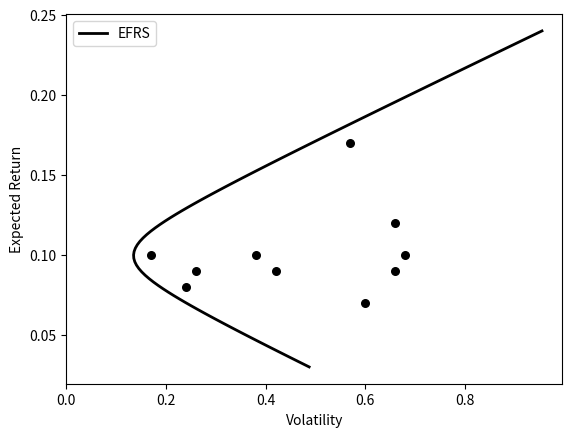

Write the Python code that produced this figure. (Note: this script raises an exception after producing the figure.)
import matplotlib.pyplot as plt
import numpy as np
import pandas as pd
from scipy import stats
from scipy.optimize import minimize

# -------------------------------------------------- Inputs --------------------------------------------------
# Tickers
tickers = ["DRLL", "BYTE", "SNAX"]

# Covariance matrix
covariance_matrix = np.array(
    [[0.0400, -0.0200, 0.0250], [-0.0200, 0.0900, 0.0400], [0.0250, 0.0400, 0.2500]]
)

# Expected returns
expected_returns = np.array([0.12, 0.06, 0.08])

# Risk free rate
rf = 0.05


# -------------------------------------------------- Functions --------------------------------------------------
def portfolio_return(weights: np.array, expected_returns: np.array):
    return weights.T @ expected_returns


def portfolio_volatility(weights: np.array, covariance_matrix: np.array):
    return np.sqrt(weights.T @ covariance_matrix @ weights)


def portfolio_sharpe(
    weights: np.array, expected_returns: np.array, covariance_matrix: np.array, rf: float
):
    port_ret = portfolio_return(weights, expected_returns)
    port_vol = portfolio_volatility(weights, covariance_matrix)
    return (port_ret - rf) / port_vol


def negative_portfolio_sharpe(
    weights: np.array, expected_returns: np.array, covariance_matrix: np.array, rf: float
):
    return -portfolio_sharpe(weights, expected_returns, covariance_matrix, rf)


# -------------------------------------------------- MVE Portfolios + Efficient Frontier --------------------------------------------------
# Mean Variance Efficient function
def mve_portfolio(target_return, expected_returns, covariance_matrix):
    constraints = (
        {"type": "eq", "fun": lambda w: w.T @ expected_returns - target_return},
        {"type": "eq", "fun": lambda w: np.sum(w) - 1},
    )

    initial_weights = np.ones(3) / 3

    result = minimize(
        fun=portfolio_volatility,
        x0=initial_weights,
        args=(covariance_matrix),
        method="SLSQP",
        constraints=constraints,
    )

    return result.x


# Target returns
start = 0.5 * min(expected_returns)
end = 2 * max(expected_returns)
target_returns = np.linspace(start, end, num=100)

# Generate MVE portfolios
mve_portfolios = [
    mve_portfolio(target, expected_returns, covariance_matrix) for target in target_returns
]

# MVE portfolio heuristics
returns = [portfolio_return(w, expected_returns) for w in mve_portfolios]
volatilities = [portfolio_volatility(w, covariance_matrix) for w in mve_portfolios]
sharpes = [portfolio_sharpe(w, expected_returns, covariance_matrix, rf) for w in mve_portfolios]

# Portfolios dataframe
portfolios = pd.DataFrame()
portfolios["Name"] = [f"Portfolio {x + 1}" for x in range(len(mve_portfolios))]

# Weight columns
for index in range(len(tickers)):
    portfolios[tickers[index]] = np.array([row[index] for row in mve_portfolios])

# Heuristic columns
portfolios["expected_return"] = returns
portfolios["volatility"] = volatilities
portfolios["sharpe_ratio"] = sharpes

# Table
print("-" * 50 + " MVE Portfolios " + "-" * 50)
print(portfolios)

Er1 = np.array([0.10, 0.08, 0.09, 0.10, 0.10, 0.12, 0.09, 0.17, 0.07, 0.09])
vol1 = np.array([0.17, 0.24, 0.66, 0.38, 0.68, 0.66, 0.42, 0.57, 0.60, 0.26])

# Chart
plt.plot(volatilities, returns, label="EFRS", linewidth=2, color="k", zorder=1)
plt.scatter(vol1, Er1, s=30, color="black", zorder=2)
plt.xlim(0)
# plt.axhline(y=0, color="k")
plt.xlabel("Volatility")
plt.ylabel("Expected Return")
# plt.title("Efficient Frontier")
plt.legend()
plt.savefig("plots/CH8_8.2.4_efficient_frontier.png", dpi=300)
plt.show()
quit()
# -------------------------------------------------- Optimal Portfoio --------------------------------------------------
# Constraints
constraints = {"type": "eq", "fun": lambda x: np.sum(x) - 1}  # weights sum to 1

# Optimization
initial_weights = np.ones(3) / 3
result = minimize(
    fun=negative_portfolio_sharpe,
    x0=initial_weights,
    args=(expected_returns, covariance_matrix, rf),
    method="SLSQP",
    constraints=constraints,
)

# Results
optimal_weights = result.x
optimal_return = portfolio_return(optimal_weights, expected_returns)
optimal_volatility = portfolio_volatility(optimal_weights, covariance_matrix)
optimal_sharpe = portfolio_sharpe(optimal_weights, expected_returns, covariance_matrix, rf)

# Print optimal results
print("-" * 50 + " Optimal Portfolio " + "-" * 50)
print(", ".join([f"{ticker}: {weight:.4f}" for ticker, weight in zip(tickers, optimal_weights)]))
print(f"Sharpe: {optimal_sharpe:.4f}")


# -------------------------------------------------- Capital Allocation Line --------------------------------------------------


def cal(x: float, sharpe: float, rf: float) -> float:
    return x * sharpe + rf


x = 0, max(portfolios["volatility"]) * 2 / 3
y = [cal(x_, optimal_sharpe, rf) for x_ in x]

plt.plot(x, y, label="Efficient Frontier", linewidth=2, zorder=3)
plt.scatter(
    optimal_volatility,
    optimal_return,
    color="r",
    marker="*",
    s=200,
    label="Tangent Portfolio",
    zorder=3,
)
plt.legend(loc="upper left")
plt.savefig("plots/CH8_8.2.5_efficient_frontier.png", dpi=300)
# plt.show()

# -------------------------------------------------- Client Portfolio --------------------------------------------------
client_target_return = 0.15
client_weight_tangent = (client_target_return - rf) / (optimal_return - rf)
client_volatility = client_weight_tangent * optimal_volatility


plt.scatter(
    client_volatility,
    client_target_return,
    label="Client Portfolio",
    color="green",
    marker="*",
    s=200,
    zorder=3,
)
plt.legend()
plt.savefig("plots/CH8_8.2.6_efficient_frontier.png", dpi=300)
plt.show()
print(client_volatility)
print(client_weight_tangent)
quit()
# -------------------------------------------------- Hedge Fund Portfolio --------------------------------------------------
z = stats.norm.ppf(0.95)
fund_var = -0.10
scale = (fund_var - rf) / (optimal_return - rf - z * optimal_volatility)
fund_weights = scale * optimal_weights
rf_weight = 1 - sum(fund_weights)
fund_return = portfolio_return(fund_weights, expected_returns) + rf * rf_weight
fund_volatility = portfolio_volatility(fund_weights, covariance_matrix)

plt.scatter(fund_volatility, fund_return, label="Fund Portfolio", color="black", s=100, zorder=3)
plt.legend()
plt.savefig("plots/CH8_8.2.7_efficient_frontier.png", dpi=300)
